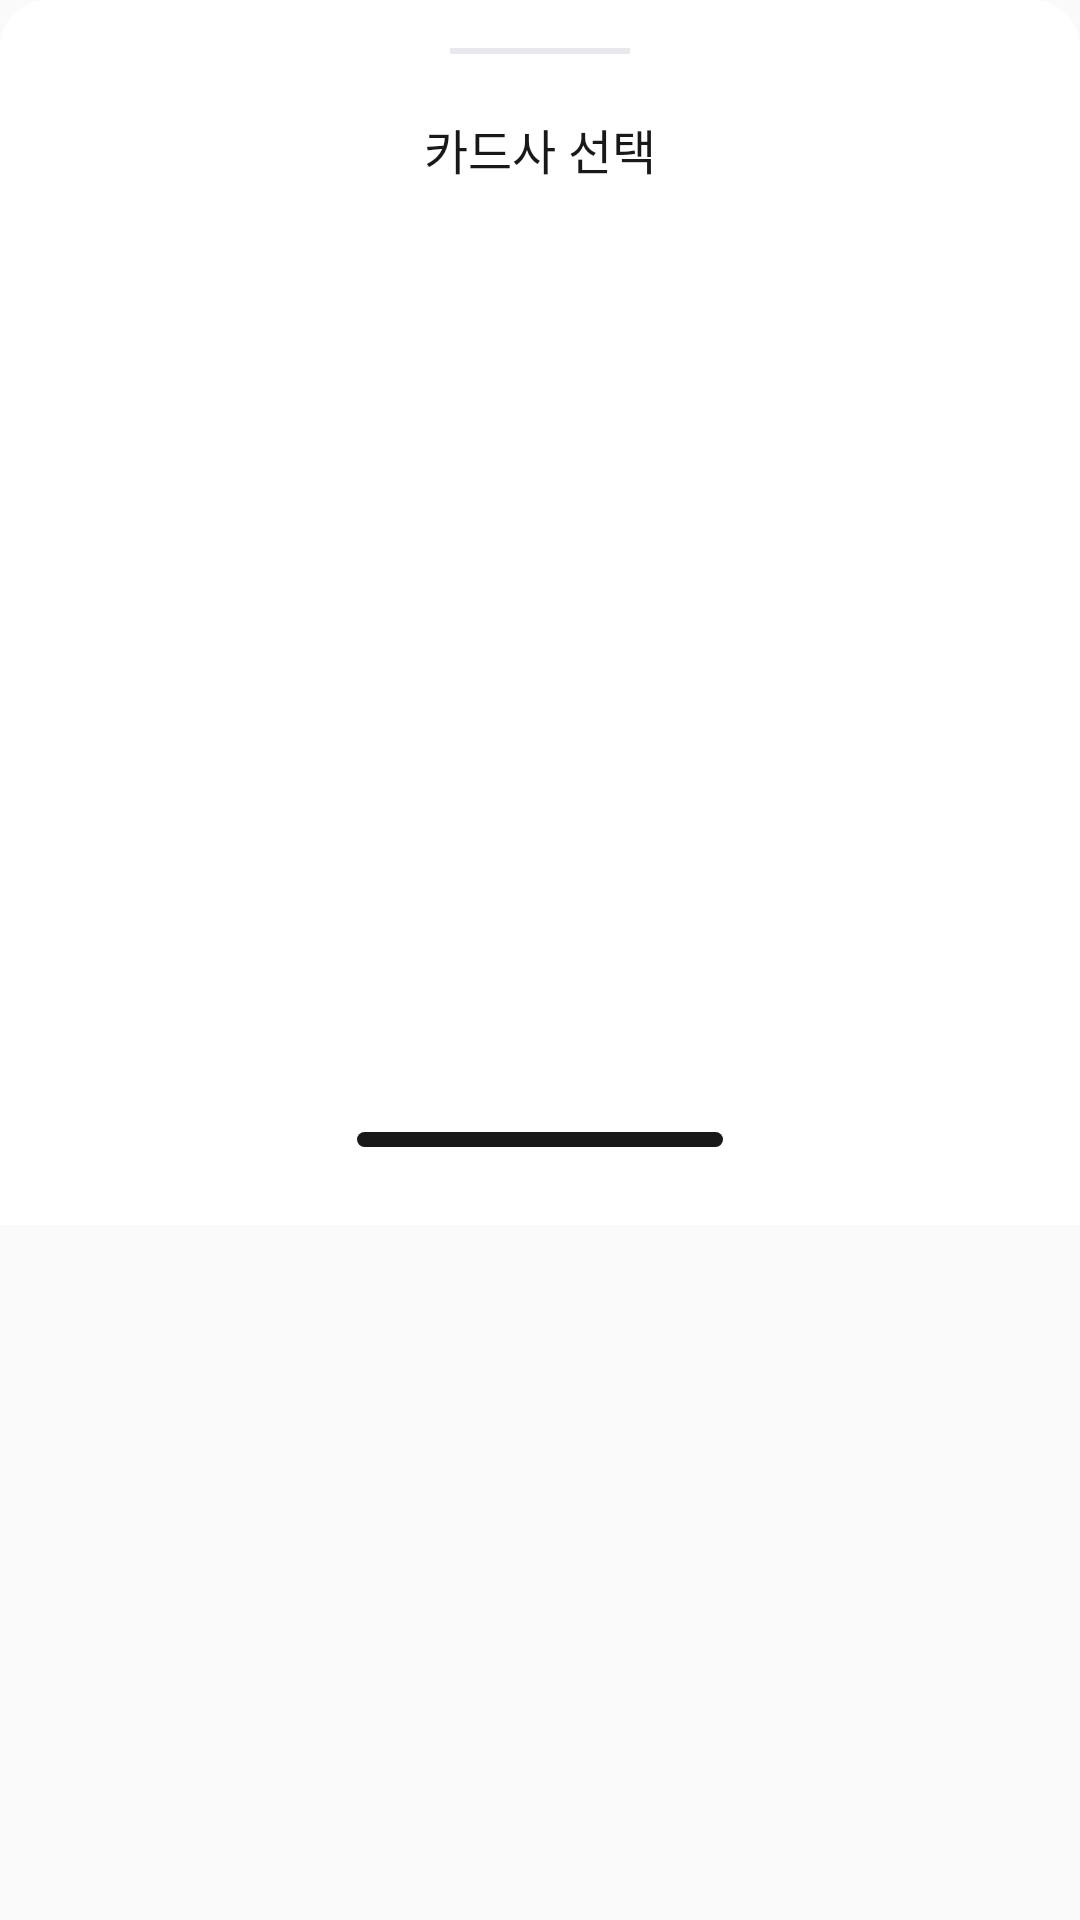

Reconstruct the res/layout file that produces this screen, plus the resources it refers to.
<!-- AndroidManifest.xml: application theme AppTheme -->
<!-- res/layout/bottom_sheet_dialog.xml -->
<?xml version="1.0" encoding="utf-8"?>
<androidx.coordinatorlayout.widget.CoordinatorLayout
    xmlns:android="http://schemas.android.com/apk/res/android"
    android:layout_width="match_parent"
    android:layout_height="wrap_content"
    android:background="@color/transparent"
    >

    <LinearLayout
        android:orientation="vertical"
        android:layout_width="match_parent"
        android:layout_height="wrap_content"
        android:padding="16dp"
        android:background="@drawable/bg_bottom_sheet_rounded"
        android:gravity="center"
        >


        <View
            android:layout_width="60dp"
            android:layout_height="2dp"
            android:background="@color/color_E7E9EE"
            android:layout_marginBottom="20dp"

            />

        <TextView
            android:id="@+id/tv_title"
            android:layout_width="match_parent"
            android:layout_height="wrap_content"
            android:text="@string/info_update_company_hint"
            android:gravity="center"
            android:textSize="16sp"
            android:textColor="@color/color_191919"
            android:paddingBottom="16dp"/>

        <androidx.recyclerview.widget.RecyclerView
            android:id="@+id/rv_grid"
            android:layout_width="match_parent"
            android:layout_height="300dp"
            android:scrollbars="vertical"
            />

        <View
            android:layout_width="122dp"
            android:layout_height="5dp"
            android:background="@drawable/rounded_line_black_bg"
            android:layout_marginBottom="10dp"

            />

    </LinearLayout>
</androidx.coordinatorlayout.widget.CoordinatorLayout>
<!-- resources referenced by this layout -->
<resources>
  <color name="color_191919">#191919</color>
  <color name="color_E7E9EE">#E7E9EE</color>
  <color name="transparent">#00000000</color>
  <!-- drawable bg_bottom_sheet_rounded (drawable) -->
  <shape xmlns:android="http://schemas.android.com/apk/res/android"
      android:shape="rectangle">
  
      <solid android:color="@android:color/white" />
  
      <corners android:topLeftRadius="16dp"
          android:topRightRadius="16dp"
          android:bottomLeftRadius="0dp"
          android:bottomRightRadius="0dp" />
  </shape>
  <!-- drawable rounded_line_black_bg (drawable) -->
  <?xml version="1.0" encoding="utf-8"?>
  <shape xmlns:android="http://schemas.android.com/apk/res/android"
      android:shape="rectangle">
      <solid android:color="#191919" />
  
      
      <corners android:radius="20dp" />
      <padding android:left="16dp" android:right="16dp" android:top="8dp" android:bottom="8dp" />
  </shape>
  <string name="info_update_company_hint">카드사 선택</string>
  <style name="AppTheme" parent="Theme.AppCompat.Light.DarkActionBar">
          
          <item name="colorPrimary">@color/colorPrimary</item>
          <item name="colorPrimaryDark">@color/colorPrimaryDark</item>
          <item name="colorAccent">@color/colorAccent</item>
      </style>
  <color name="colorPrimary">#145ED9</color>
  <color name="colorPrimaryDark">#145ED9</color>
  <color name="colorAccent">#145ED9</color>
</resources>
